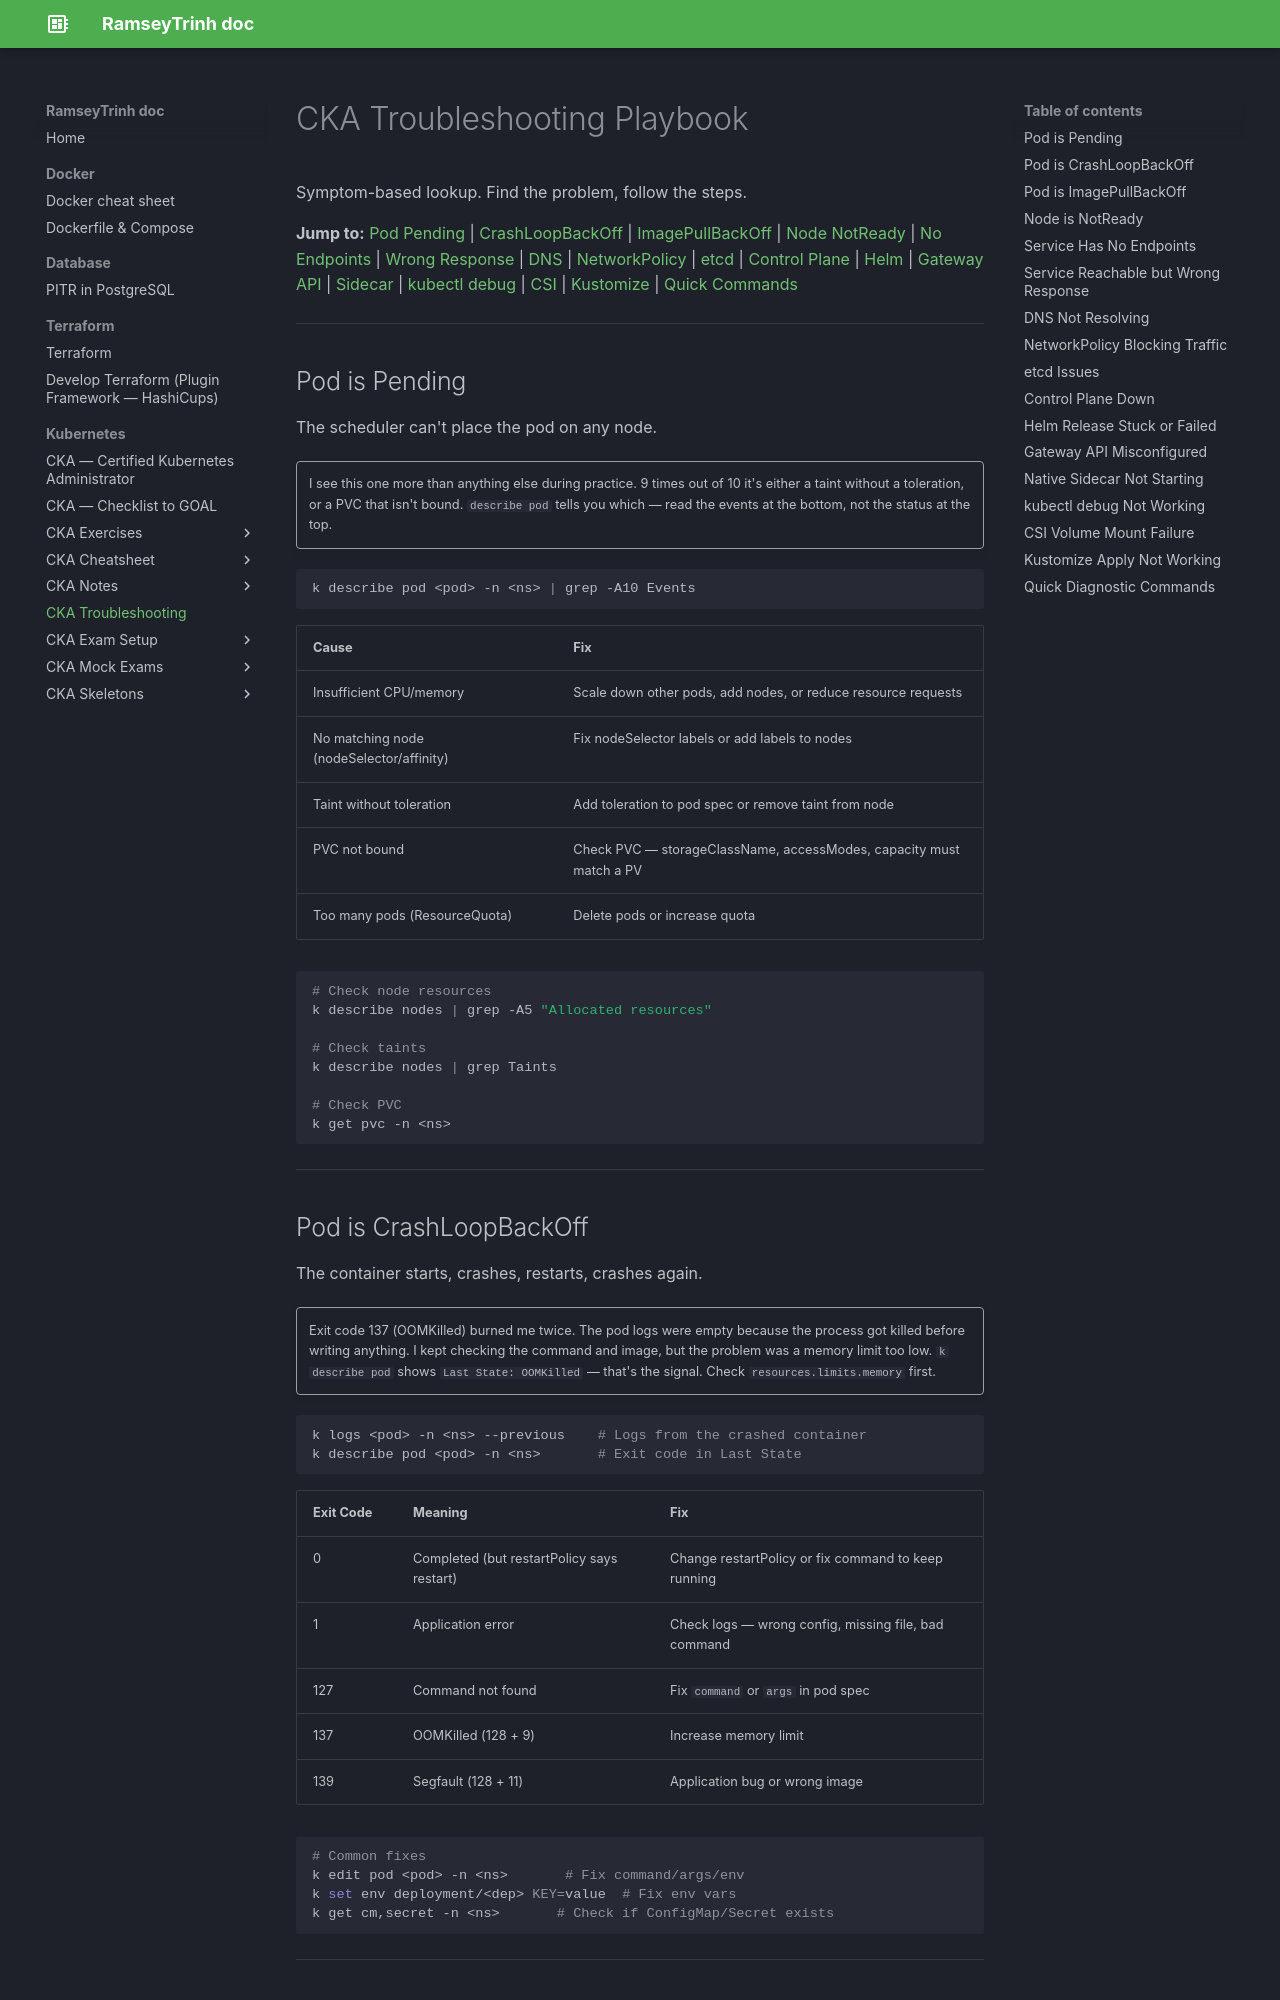

repository: RamseyTrinh/ramseytrinh.github.io · page: Kubernetes/CKA/troubleshooting/index.html · generator: mkdocs

# CKA Troubleshooting Playbook

Symptom-based lookup. Find the problem, follow the steps.

**Jump to:** [Pod Pending](#pod-is-pending) | [CrashLoopBackOff](#pod-is-crashloopbackoff) | [ImagePullBackOff](#pod-is-imagepullbackoff) | [Node NotReady](#node-is-notready) | [No Endpoints](#service-has-no-endpoints) | [Wrong Response](#service-reachable-but-wrong-response) | [DNS](#dns-not-resolving) | [NetworkPolicy](#networkpolicy-blocking-traffic) | [etcd](#etcd-issues) | [Control Plane](#control-plane-down) | [Helm](#helm-release-stuck-or-failed) | [Gateway API](#gateway-api-misconfigured) | [Sidecar](#native-sidecar-not-starting) | [kubectl debug](#kubectl-debug-not-working) | [CSI](#csi-volume-mount-failure) | [Kustomize](#kustomize-apply-not-working) | [Quick Commands](#quick-diagnostic-commands)

---

## Pod is Pending

The scheduler can't place the pod on any node.

!!! quote ""
    I see this one more than anything else during practice. 9 times out of 10 it's either a taint without a toleration, or a PVC that isn't bound. `describe pod` tells you which — read the events at the bottom, not the status at the top.

```bash
k describe pod <pod> -n <ns> | grep -A10 Events
```

| Cause | Fix |
|---|---|
| Insufficient CPU/memory | Scale down other pods, add nodes, or reduce resource requests |
| No matching node (nodeSelector/affinity) | Fix nodeSelector labels or add labels to nodes |
| Taint without toleration | Add toleration to pod spec or remove taint from node |
| PVC not bound | Check PVC — storageClassName, accessModes, capacity must match a PV |
| Too many pods (ResourceQuota) | Delete pods or increase quota |

```bash
# Check node resources
k describe nodes | grep -A5 "Allocated resources"

# Check taints
k describe nodes | grep Taints

# Check PVC
k get pvc -n <ns>
```

---
